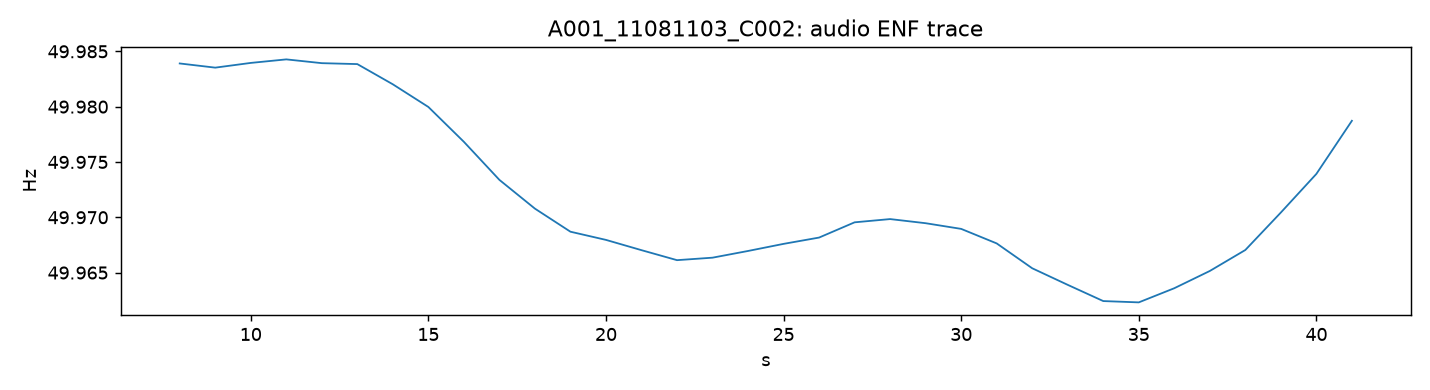

Source data for this figure (header and first rows):
t_s, enf_hz, q_db
8.000000000000000000e+00, 4.998390637995129993e+01, 1.112546247447633085e+01
9.000000000000000000e+00, 4.998352846579052056e+01, 1.167157984476824062e+01
1.000000000000000000e+01, 4.998395542356782073e+01, 1.265324817329879181e+01
1.100000000000000000e+01, 4.998427474194363640e+01, 1.353946338067991739e+01
1.200000000000000000e+01, 4.998393309231816062e+01, 1.449165999049987263e+01
1.300000000000000000e+01, 4.998384899977955342e+01, 1.567049508024511439e+01
1.400000000000000000e+01, 4.998202114754051451e+01, 1.620630682845435544e+01
1.500000000000000000e+01, 4.997997295913805260e+01, 1.639318837604094625e+01
1.600000000000000000e+01, 4.997682261782410507e+01, 1.574781236617001134e+01
1.700000000000000000e+01, 4.997338233192170520e+01, 1.526124127963216282e+01
1.800000000000000000e+01, 4.997078348342916598e+01, 1.525160717840657654e+01
1.900000000000000000e+01, 4.996869705023719632e+01, 1.542704200827779104e+01
2.000000000000000000e+01, 4.996795710183845074e+01, 1.509804289589268933e+01
2.100000000000000000e+01, 4.996702875980144398e+01, 1.450499180091880191e+01
2.200000000000000000e+01, 4.996612500500438614e+01, 1.394584547099622540e+01
2.300000000000000000e+01, 4.996634976806682715e+01, 1.310792425111361226e+01
2.400000000000000000e+01, 4.996695589757404576e+01, 1.238329925907750351e+01
2.500000000000000000e+01, 4.996759752337437277e+01, 1.174857793731136901e+01
2.600000000000000000e+01, 4.996816766649371289e+01, 1.141729724366167886e+01
2.700000000000000000e+01, 4.996954563595495102e+01, 1.144470963336124036e+01
2.800000000000000000e+01, 4.996983879262718631e+01, 1.116405940044829670e+01
2.900000000000000000e+01, 4.996946528147256572e+01, 1.095626606131979663e+01
3.000000000000000000e+01, 4.996895264166964523e+01, 1.046267814619378278e+01
3.100000000000000000e+01, 4.996763896563007279e+01, 1.047437830500143008e+01
3.200000000000000000e+01, 4.996539245957741571e+01, 1.102840213640921441e+01
3.300000000000000000e+01, 4.996389296771778277e+01, 1.139421135632483484e+01
3.400000000000000000e+01, 4.996242724712654137e+01, 1.189670373280214832e+01
3.500000000000000000e+01, 4.996230888090504862e+01, 1.201947537086794071e+01
3.600000000000000000e+01, 4.996358812828748341e+01, 1.182632484508996740e+01
3.700000000000000000e+01, 4.996514795850567481e+01, 1.179118318780406582e+01
3.800000000000000000e+01, 4.996704374819939432e+01, 1.151029600811592069e+01
3.900000000000000000e+01, 4.997043115637730182e+01, 1.101568884798304282e+01
4.000000000000000000e+01, 4.997392188049523298e+01, 1.061518702895749655e+01
4.100000000000000000e+01, 4.997872439053390536e+01, 1.063499519379601566e+01
